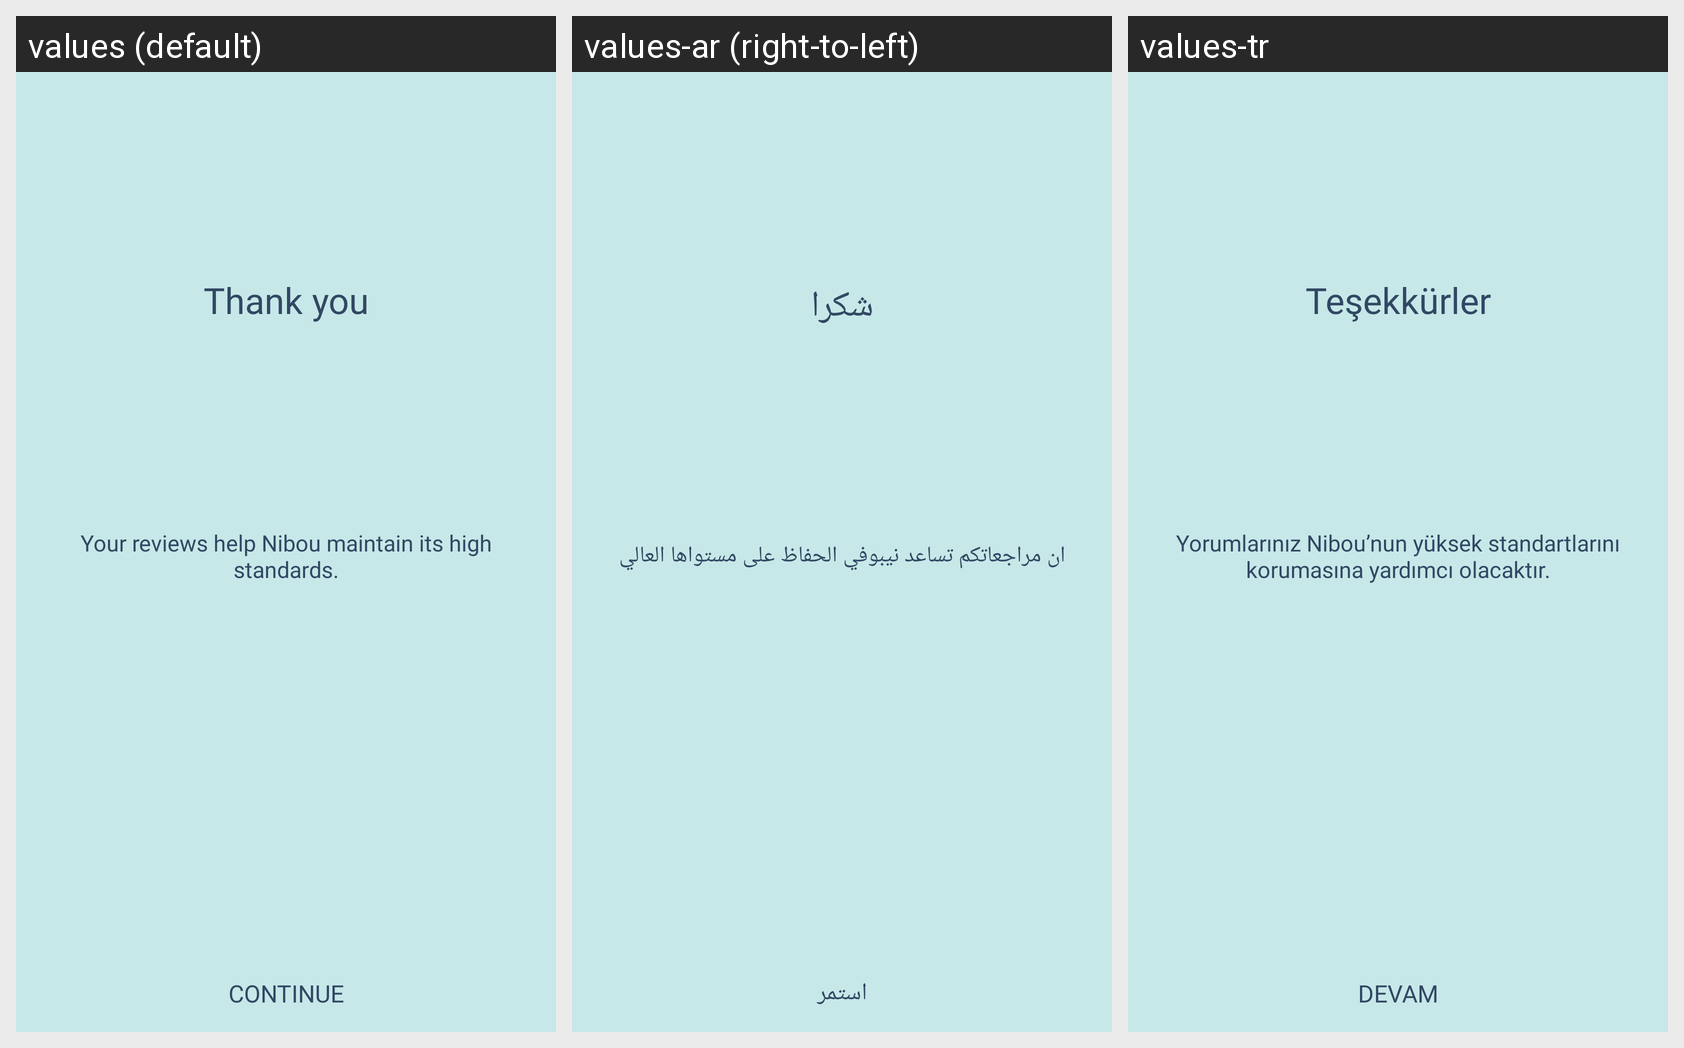

Locale-by-locale string values for the Android screen shown in this grid:
Android screen res/layout/activity_review_success.xml rendered under 3 locales, left to right: values (default), values-ar (right-to-left), values-tr. Device: Nexus 5 (rendered at 1080×1920; each locale shown at half size, 540×960, under a caption strip naming it); theme PDFVIEWAppTheme.
Strings drawn on this screen, with the default value and each locale's value (text and hints the layout hard-codes, and strings that could not be matched under every locale, appear in the picture but are not listed):

thank_you
  values: Thank you
  values-ar: شكرا
  values-tr: Teşekkürler

review_success
  values: Your reviews help Nibou maintain its high standards.
  values-ar: ان مراجعاتكم تساعد نيبوفي الحفاظ على مستواها العالي
  values-tr: Yorumlarınız Nibou’nun yüksek standartlarını korumasına yardımcı olacaktır.

continu
  values: Continue
  values-ar: استمر
  values-tr: Devam
